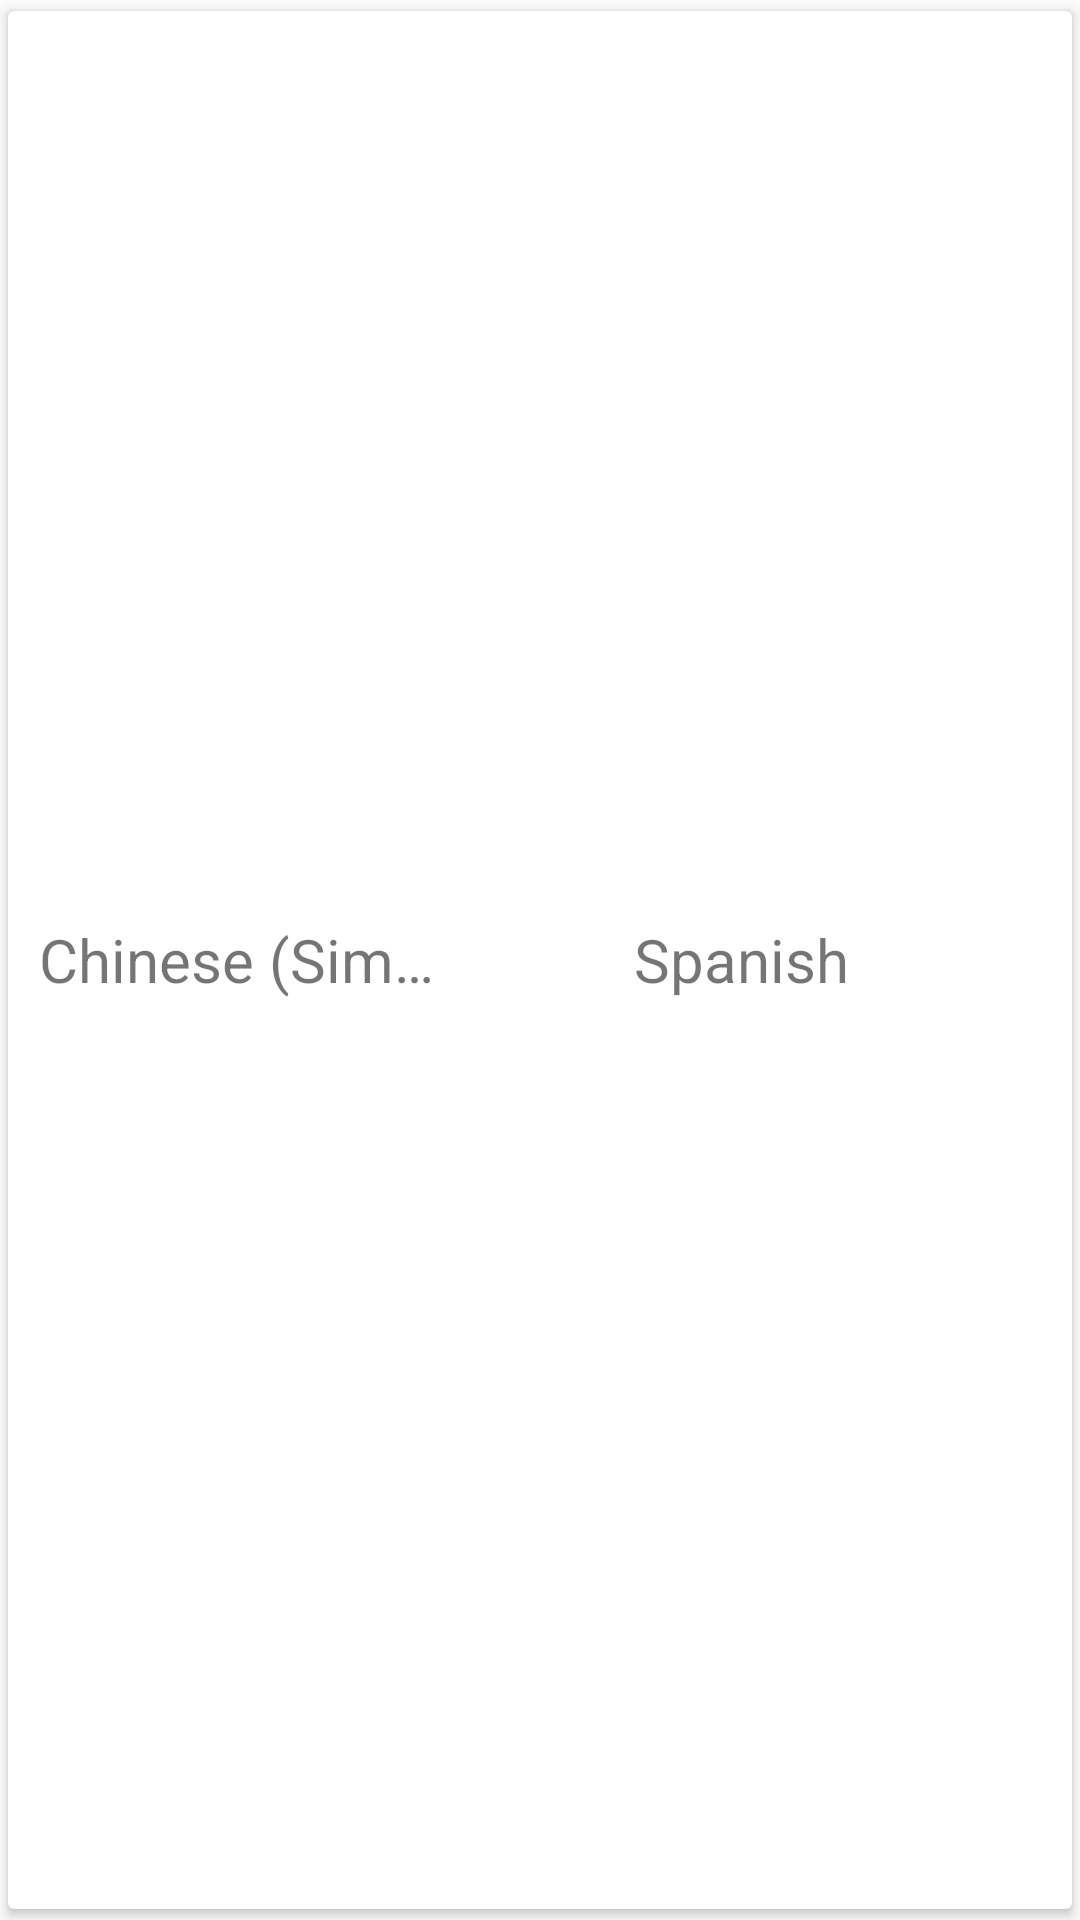

Here is an Android app screen rendered from its layout file. Give the layout XML and the strings, colors and styles it references.
<!-- AndroidManifest.xml: application theme AppTheme -->
<!-- res/layout/language_view.xml -->
<?xml version="1.0" encoding="utf-8"?>
<android.support.v7.widget.CardView
    xmlns:card_view="http://schemas.android.com/apk/res-auto"
    xmlns:android="http://schemas.android.com/apk/res/android"
    android:animateLayoutChanges="true"
    android:id="@+id/card_view"
    android:layout_width="match_parent"
    card_view:cardUseCompatPadding="true"
    android:layout_marginLeft="25dp"
    android:layout_marginRight="25dp"
    card_view:cardCornerRadius="2dp"
    android:layout_height="60dp">
    <LinearLayout
        android:orientation="horizontal"
        android:layout_width="match_parent"
        android:layout_height="match_parent"
        android:layoutDirection="locale">
        <TextView
            android:text="Chinese (Simplified)"
            android:padding="5dp"
            android:singleLine="true"
            android:gravity="center"
            android:layout_gravity="center"
            android:textSize="20sp"
            android:layout_weight="1"
            android:id="@+id/source_language_text_view"
            android:layout_width="0dp"
            android:layout_height="wrap_content"/>
        <ImageView
            android:contentDescription="@string/arrow_description"
            android:layout_gravity="center_vertical"
            android:src="@drawable/ic_trending_flat_black_24dp"
            android:layout_margin="8dp"
            android:layout_width="wrap_content"
            android:layout_height="wrap_content" />
        <TextView
            android:text="Spanish"
            android:padding="5dp"
            android:singleLine="true"
            android:gravity="center"
            android:layout_gravity="center"
            android:textSize="20sp"
            android:layout_weight="1"
            android:id="@+id/dest_language_text_view"
            android:layout_width="0dp"
            android:layout_height="wrap_content"/>
        <ImageButton
            android:id="@+id/dismiss_image_button"
            android:contentDescription="@string/discard"
            android:padding="10dp"
            android:layout_margin="0dp"
            android:layout_gravity="center_vertical"
            android:layout_width="34dp"
            android:layout_height="match_parent"
            android:background="?android:attr/selectableItemBackground"
            android:src="@drawable/ic_clear_black_24dp" />
    </LinearLayout>
</android.support.v7.widget.CardView>
<!-- resources referenced by this layout -->
<resources>
  <!-- drawable ic_trending_flat_black_24dp: png bitmap (drawable-ldrtl-hdpi, 1019 bytes) -->
  <string name="arrow_description">Arrow showing destination language</string>
  <string name="discard">Discard this language pair configuration</string>
  <style name="AppTheme" parent="Theme.AppCompat.Light.DarkActionBar">
          <item name="colorPrimary">@color/colorPrimary</item>
          <item name="colorPrimaryDark">@color/colorPrimaryDark</item>
          <item name="colorAccent">@color/colorAccent</item>
      </style>
  <color name="colorPrimary">#3e88c1</color>
  <color name="colorPrimaryDark">#4156be</color>
  <color name="colorAccent">#283593</color>
</resources>
